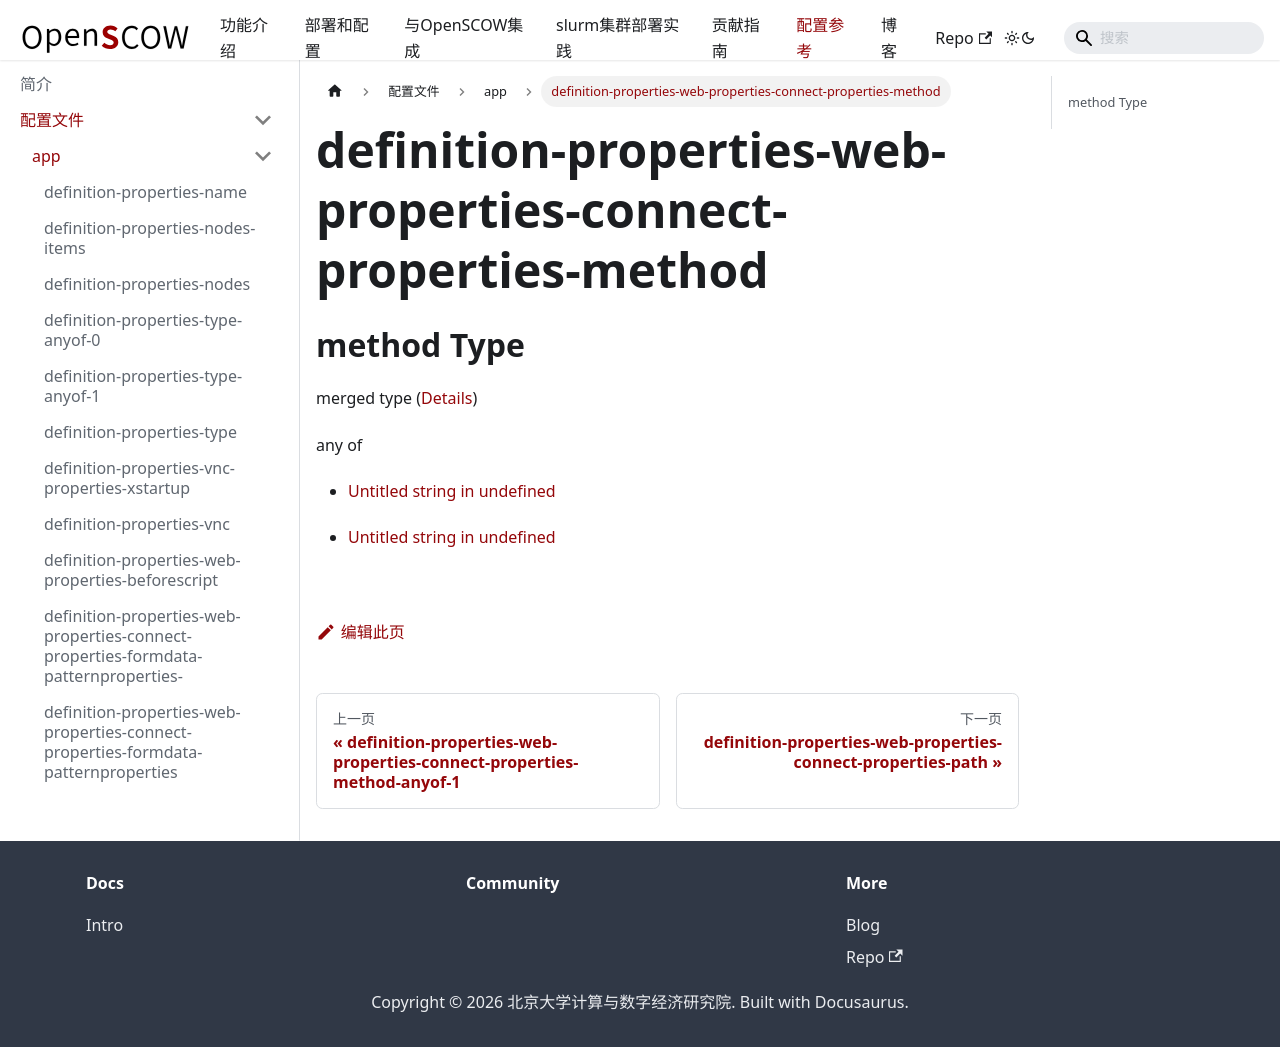

repository: PKUHPC/OpenSCOW · page: pr-preview/pr-1470/docs/refs/config/app/definition-properties-web-properties-connect-properties-method.html · generator: docusaurus

## method Type

merged type ([Details](definition-properties-web-properties-connect-properties-method.md))

any of

*   [Untitled string in undefined](definition-properties-web-properties-connect-properties-method-anyof-0.md "check type definition")

*   [Untitled string in undefined](definition-properties-web-properties-connect-properties-method-anyof-1.md "check type definition")
